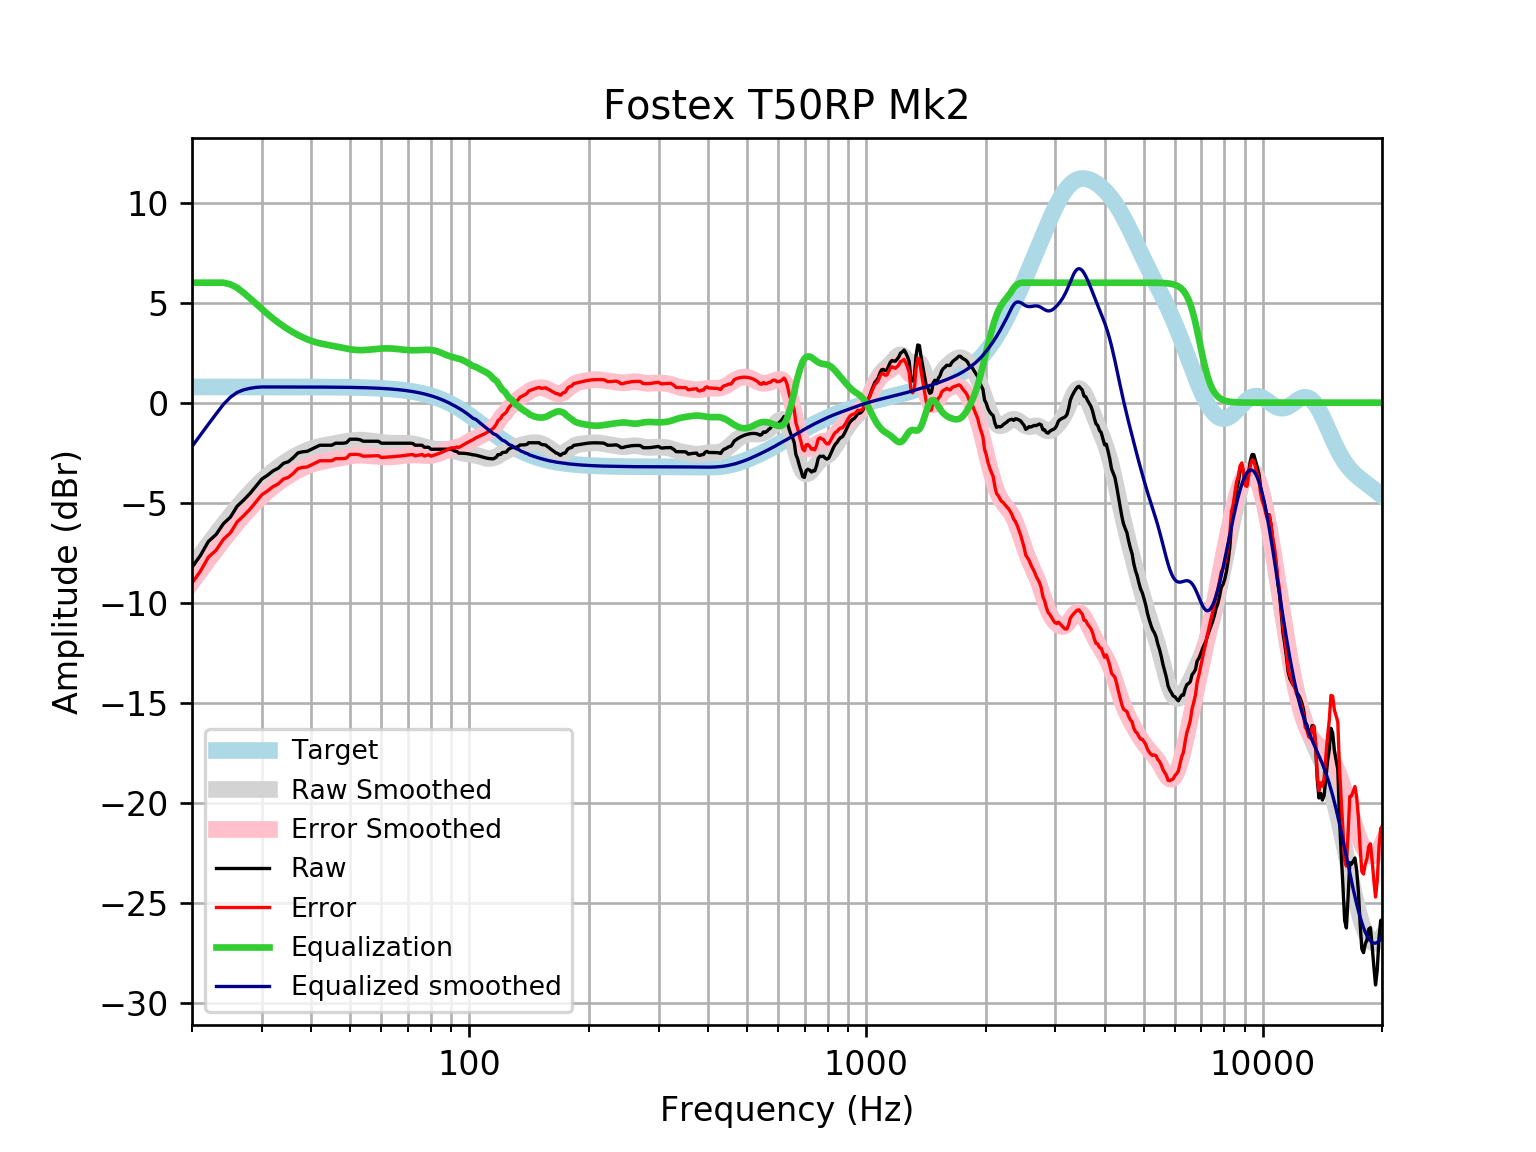

The file beside this chart, header and first rows:
frequency, raw, error, smoothed, error_smoothed, equalization, equalized_raw, equalized_smoothed, target
20, -8.233, -9.019, -8.194, -8.98, 6, -2.233, -2.194, 0.7859
21, -7.645, -8.431, -7.619, -8.404, 6.0, -1.645, -1.619, 0.7859
22, -6.939, -7.725, -7.075, -7.861, 6.0, -0.9388, -1.075, 0.7858
23, -6.594, -7.38, -6.565, -7.35, 6, -0.5938, -0.5646, 0.7858
24, -6.051, -6.837, -6.087, -6.872, 6, -0.05146, -0.08652, 0.7858
25, -5.722, -6.507, -5.641, -6.427, 5.915, 0.1936, 0.2743, 0.7857
26, -5.175, -5.961, -5.228, -6.014, 5.742, 0.5666, 0.5137, 0.7857
27, -4.867, -5.653, -4.848, -5.634, 5.491, 0.6236, 0.6427, 0.7856
28, -4.543, -5.328, -4.501, -5.286, 5.218, 0.6755, 0.717, 0.7855
29, -4.173, -4.958, -4.186, -4.972, 4.951, 0.7781, 0.7642, 0.7854
30, -3.818, -4.603, -3.903, -4.688, 4.688, 0.8703, 0.7852, 0.7852
31, -3.63, -4.415, -3.649, -4.434, 4.434, 0.8044, 0.785, 0.785
32, -3.415, -4.2, -3.423, -4.207, 4.207, 0.7925, 0.7848, 0.7848
33, -3.276, -4.06, -3.22, -4.004, 4.004, 0.7288, 0.7846, 0.7846
34, -3.034, -3.818, -3.038, -3.823, 3.823, 0.7884, 0.7843, 0.7843
35, -2.952, -3.736, -2.876, -3.659, 3.659, 0.7073, 0.7839, 0.7839
36, -2.751, -3.534, -2.73, -3.513, 3.513, 0.7627, 0.7835, 0.7835
37, -2.511, -3.294, -2.6, -3.383, 3.383, 0.8722, 0.783, 0.783
38, -2.457, -3.239, -2.487, -3.269, 3.269, 0.8125, 0.7824, 0.7824
39, -2.435, -3.217, -2.39, -3.172, 3.172, 0.7367, 0.7818, 0.7818
40, -2.33, -3.111, -2.309, -3.09, 3.09, 0.7595, 0.781, 0.781
41, -2.23, -3.01, -2.242, -3.023, 3.023, 0.793, 0.7801, 0.7801
42, -2.129, -2.908, -2.189, -2.968, 2.968, 0.8392, 0.7791, 0.7791
43, -2.129, -2.907, -2.146, -2.924, 2.924, 0.7945, 0.778, 0.7779
44, -2.129, -2.906, -2.108, -2.885, 2.885, 0.756, 0.7766, 0.7766
45, -2.129, -2.904, -2.074, -2.849, 2.849, 0.7203, 0.7752, 0.7751
46, -2.028, -2.802, -2.04, -2.814, 2.814, 0.7853, 0.7735, 0.7734
47, -2.028, -2.8, -2.006, -2.777, 2.777, 0.749, 0.7715, 0.7715
48, -2.028, -2.798, -1.971, -2.741, 2.741, 0.7122, 0.7694, 0.7694
49, -2.004, -2.771, -1.938, -2.705, 2.705, 0.7018, 0.767, 0.767
50, -1.827, -2.592, -1.91, -2.674, 2.674, 0.8471, 0.7643, 0.7642
51, -1.827, -2.589, -1.889, -2.65, 2.65, 0.8227, 0.7612, 0.7612
52, -1.827, -2.585, -1.876, -2.634, 2.634, 0.807, 0.7579, 0.7578
53, -1.854, -2.608, -1.874, -2.628, 2.628, 0.7738, 0.7541, 0.7541
54, -1.928, -2.678, -1.88, -2.63, 2.63, 0.7018, 0.7499, 0.7499
55, -1.928, -2.673, -1.893, -2.638, 2.638, 0.7105, 0.7453, 0.7453
56, -1.928, -2.668, -1.911, -2.652, 2.652, 0.7236, 0.7402, 0.7401
57, -1.928, -2.662, -1.932, -2.667, 2.667, 0.7389, 0.7345, 0.7345
58, -1.928, -2.656, -1.954, -2.682, 2.682, 0.754, 0.7283, 0.7283
59, -1.932, -2.653, -1.974, -2.695, 2.695, 0.7636, 0.7215, 0.7215
60, -2.028, -2.742, -1.992, -2.706, 2.706, 0.6773, 0.714, 0.714
61, -2.028, -2.734, -2.006, -2.712, 2.712, 0.6838, 0.7058, 0.7058
62, -2.028, -2.725, -2.017, -2.714, 2.714, 0.6858, 0.6969, 0.6969
63, -2.028, -2.716, -2.025, -2.712, 2.712, 0.6832, 0.6871, 0.6871
64, -2.028, -2.705, -2.028, -2.705, 2.705, 0.6762, 0.6765, 0.6765
65, -2.028, -2.693, -2.029, -2.694, 2.694, 0.6655, 0.665, 0.665
66, -2.028, -2.681, -2.028, -2.681, 2.681, 0.6523, 0.6525, 0.6525
67, -2.028, -2.667, -2.027, -2.666, 2.666, 0.6378, 0.639, 0.639
68, -2.028, -2.653, -2.028, -2.652, 2.652, 0.6237, 0.6244, 0.6244
69, -2.028, -2.637, -2.031, -2.64, 2.64, 0.6113, 0.6087, 0.6087
70, -2.028, -2.62, -2.038, -2.63, 2.63, 0.6016, 0.5918, 0.5918
71, -2.028, -2.602, -2.05, -2.624, 2.624, 0.5952, 0.5736, 0.5736
72, -2.04, -2.594, -2.067, -2.621, 2.621, 0.5808, 0.5541, 0.5541
73, -2.129, -2.662, -2.088, -2.621, 2.621, 0.492, 0.5333, 0.5333
74, -2.129, -2.64, -2.113, -2.624, 2.624, 0.4949, 0.511, 0.511
75, -2.129, -2.616, -2.141, -2.629, 2.629, 0.4997, 0.4873, 0.4873
76, -2.129, -2.591, -2.172, -2.634, 2.634, 0.5052, 0.462, 0.4621
77, -2.23, -2.665, -2.204, -2.639, 2.639, 0.4094, 0.4352, 0.4353
78, -2.23, -2.636, -2.235, -2.642, 2.642, 0.4119, 0.4068, 0.4068
79, -2.23, -2.607, -2.263, -2.64, 2.64, 0.41, 0.3767, 0.3768
... 553 more rows
